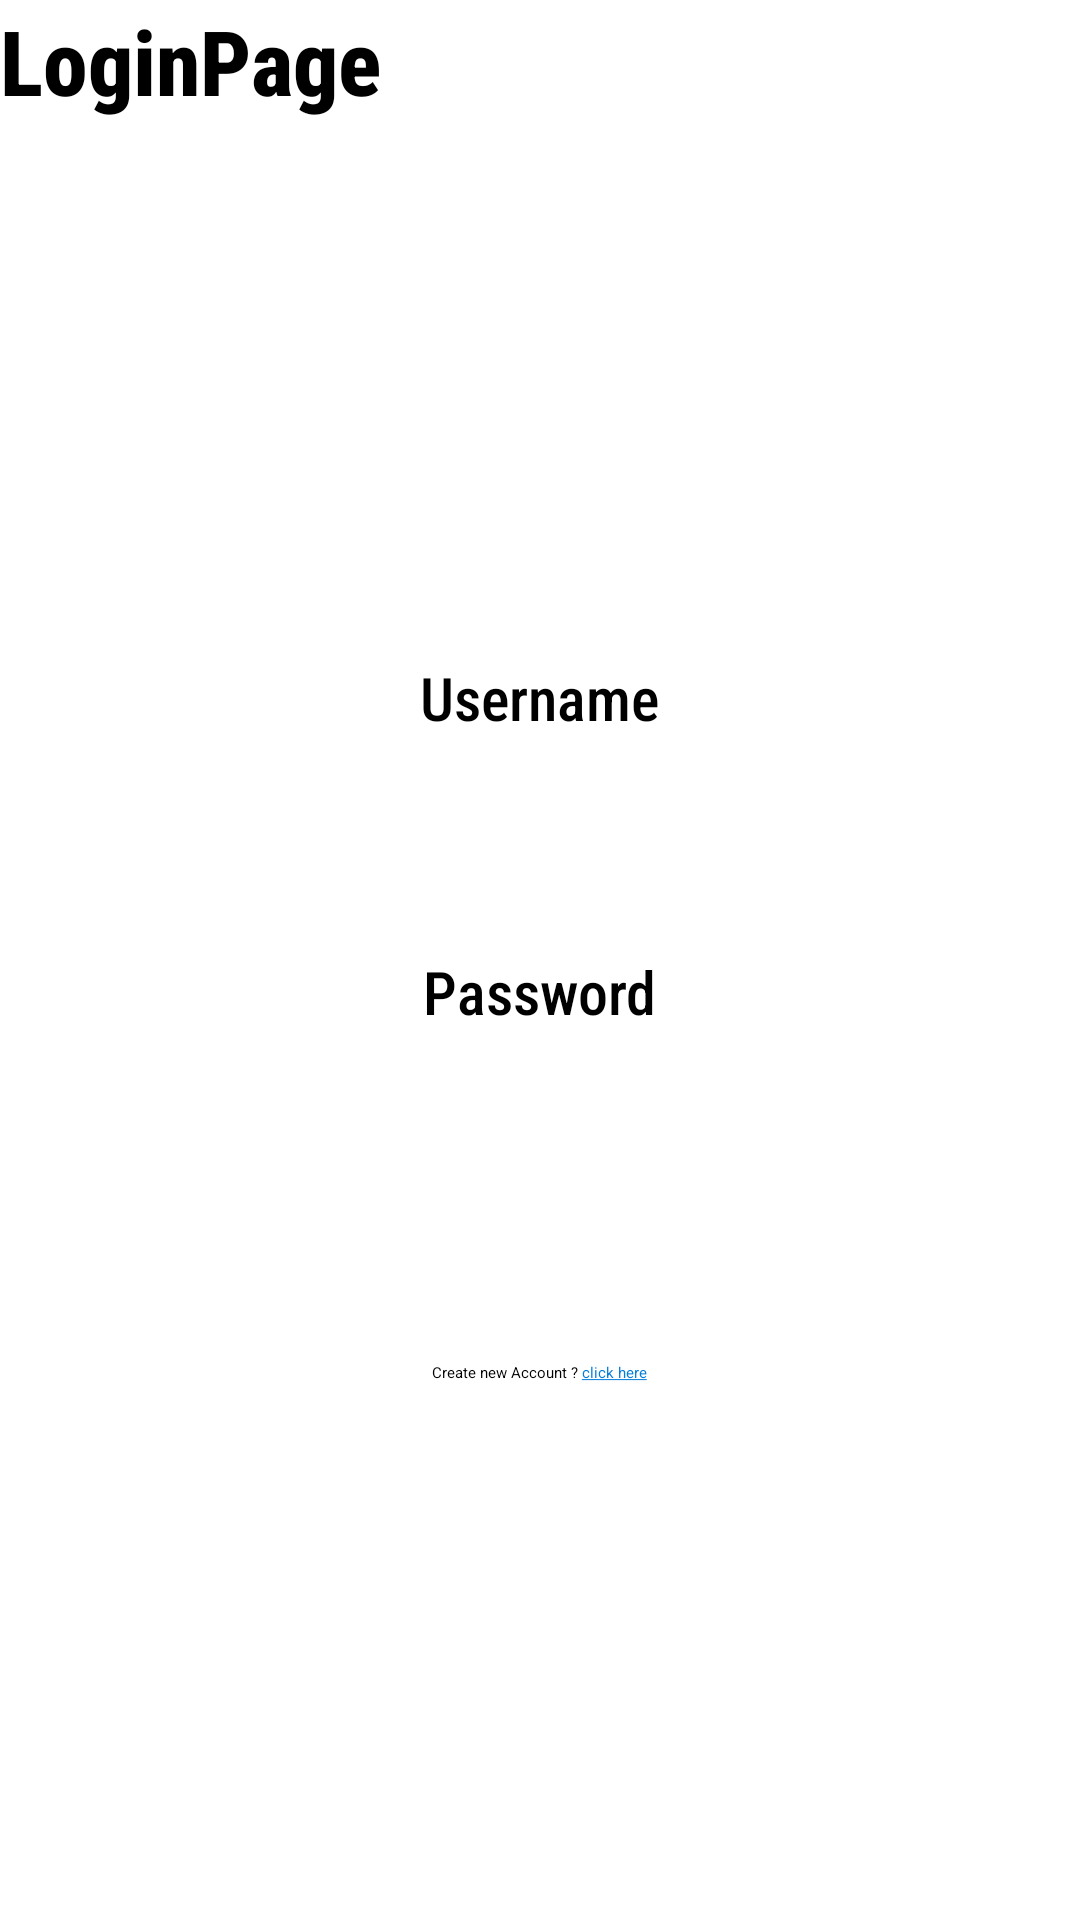

Layout XML and referenced resources for this Android screen:
<!-- AndroidManifest.xml: application theme Theme.ToDoList -->
<!-- res/layout/activity_login.xml -->
<?xml version="1.0" encoding="utf-8"?>
<LinearLayout xmlns:android="http://schemas.android.com/apk/res/android"
    xmlns:app="http://schemas.android.com/apk/res-auto"
    xmlns:tools="http://schemas.android.com/tools"
    android:layout_width="match_parent"
    android:layout_height="match_parent"
    tools:context=".LoginActivity"
    android:layout_margin="16dp"
    android:orientation="vertical">

    <TextView
        android:id="@+id/LoginPageTitle"
        android:layout_width="wrap_content"
        android:layout_height="wrap_content"
        android:text="LoginPage"
        android:textStyle="bold"
        android:textSize="30dp"
        android:fontFamily="sans-serif-condensed-medium"
        />

    <LinearLayout
        android:layout_width="match_parent"
        android:layout_height="match_parent"
        android:gravity="center"
        android:orientation="vertical">

        <TextView
            android:id="@+id/UsernameText"
            android:layout_width="wrap_content"
            android:layout_height="wrap_content"
            android:text="Username"
            android:textSize="20dp"
            android:fontFamily="sans-serif-condensed-medium"/>

        <EditText
            android:id="@+id/UsernameLogin"
            android:layout_width="300dp"
            android:layout_height="55dp"
            android:textAlignment="center"
            android:textSize="16dp"
            android:fontFamily="sans-serif-light"/>

        <TextView
            android:id="@+id/PasswordText"
            android:layout_width="wrap_content"
            android:layout_height="wrap_content"
            android:text="Password"
            android:textSize="20dp"
            android:fontFamily="sans-serif-condensed-medium"
            android:layout_marginTop="16dp"/>

        <EditText
            android:id="@+id/PasswordLogin"
            android:layout_width="300dp"
            android:layout_height="55dp"
            android:textAlignment="center"
            android:textSize="16dp"
            android:fontFamily="sans-serif-light" />

        <Button
            android:id="@+id/LoginButton"
            android:layout_width="wrap_content"
            android:layout_height="wrap_content"
            android:layout_marginTop="32dp"
            android:text="Login"
            android:backgroundTint="@color/teal_700"
            android:textColor="@color/white" />

        <TextView
            android:id="@+id/RegisterClickText"
            android:layout_width="wrap_content"
            android:layout_height="wrap_content"
            android:text="@string/RegisterText"
            android:layout_marginTop="16dp"
            android:textColor="@color/blue"/>

    </LinearLayout>

</LinearLayout>
<!-- resources referenced by this layout -->
<resources>
  <color name="blue">#037DDA</color>
  <color name="teal_700">#FF018786</color>
  <color name="white">#FFFFFFFF</color>
  <string name="RegisterText"><font color="#FF000000">Create new Account ? </font><u>click here</u></string>
</resources>
